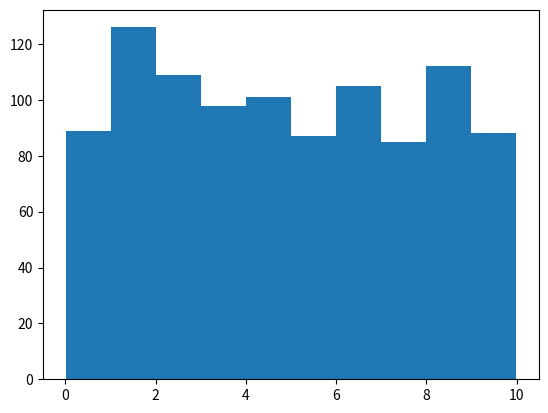

Here is the Python script that generated this plot:

import numpy
import matplotlib.pyplot as plt

data_distribution = numpy.random.uniform(0.0, 10.0, 1000)

plt.hist(data_distribution, 10)
plt.show()
